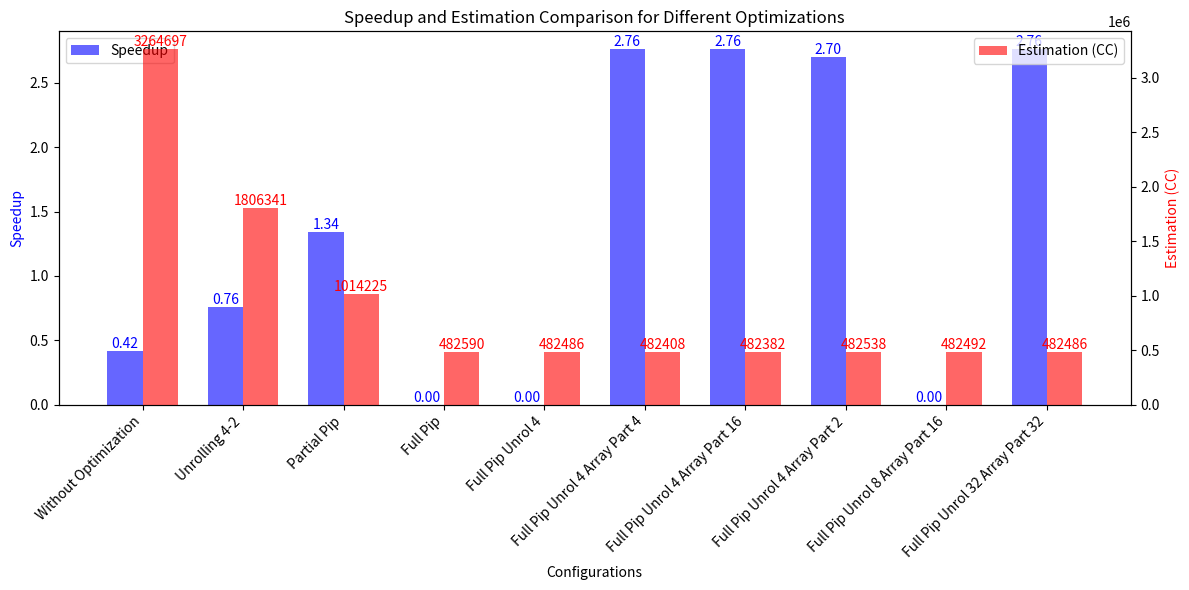

This figure's Python source:
import matplotlib.pyplot as plt
import numpy as np

# Data for speedup and estimation
labels = ['Without Optimization', 'Unrolling 4-2', 'Partial Pip', 'Full Pip', 'Full Pip Unrol 4', 
          'Full Pip Unrol 4 Array Part 4', 'Full Pip Unrol 4 Array Part 16', 'Full Pip Unrol 4 Array Part 2',
          'Full Pip Unrol 8 Array Part 16', 'Full Pip Unrol 32 Array Part 32']

speedup_values = [0.42, 0.76, 1.34, 0, 0, 2.76, 2.76, 2.7, 0, 2.76]
estimation_values = [3264697, 1806341, 1014225, 482590, 482486, 482408, 482382, 482538, 482492, 482486]



# Set positions for the bars
x = np.arange(len(labels))

# Create figure and axes
fig, ax1 = plt.subplots(figsize=(12, 6))

# Plot the first set of bars (speedup)
bar_width = 0.35
bars1 = ax1.bar(x - bar_width / 2, speedup_values, bar_width, color='b', alpha=0.6, label='Speedup')

# Create second axis for estimation values
ax2 = ax1.twinx()
bars2 = ax2.bar(x + bar_width / 2, estimation_values, bar_width, color='r', alpha=0.6, label='Estimation (CC)')

# Set axis labels
ax1.set_xlabel('Configurations')
ax1.set_ylabel('Speedup', color='b')
ax2.set_ylabel('Estimation (CC)', color='r')

# Set x-axis labels and title
ax1.set_xticks(x)
ax1.set_xticklabels(labels, rotation=45, ha='right')  # Rotate x labels for better readability
plt.title('Speedup and Estimation Comparison for Different Optimizations')

# Add legends
ax1.legend(loc='upper left')
ax2.legend(loc='upper right')

# Add annotations for speedup
for bar in bars1:
    height = bar.get_height()
    ax1.text(bar.get_x() + bar.get_width() / 2, height, f'{height:.2f}', 
             ha='center', va='bottom', color='b', fontsize=10)

# Add annotations for estimation
for bar in bars2:
    height = bar.get_height()
    ax2.text(bar.get_x() + bar.get_width() / 2, height, f'{height:.0f}', 
             ha='center', va='bottom', color='r', fontsize=10)

# Show plot
plt.tight_layout()
plt.show()
